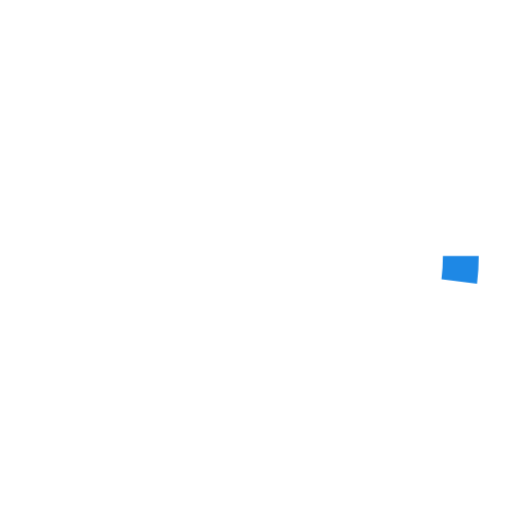
t = 0.00 s
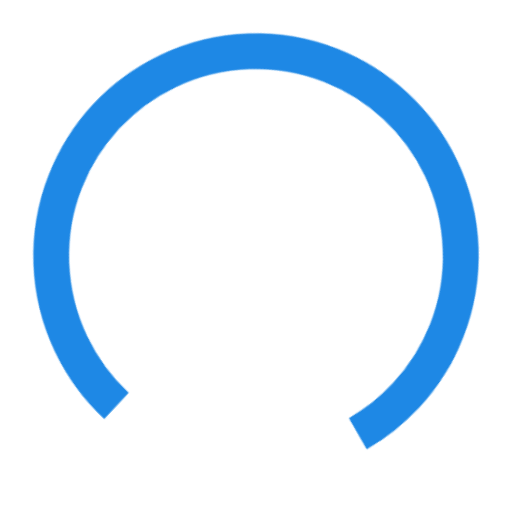
t = 0.63 s
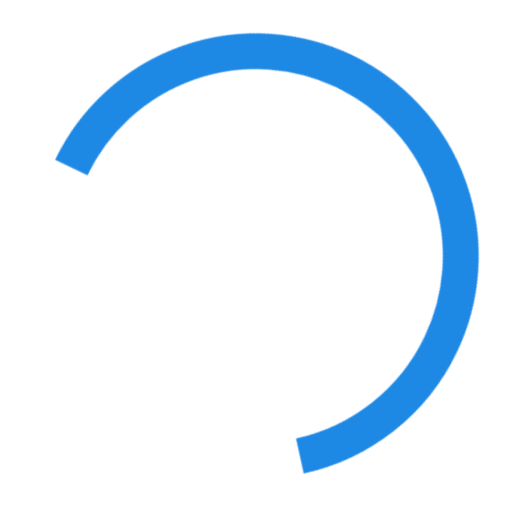
t = 1.88 s
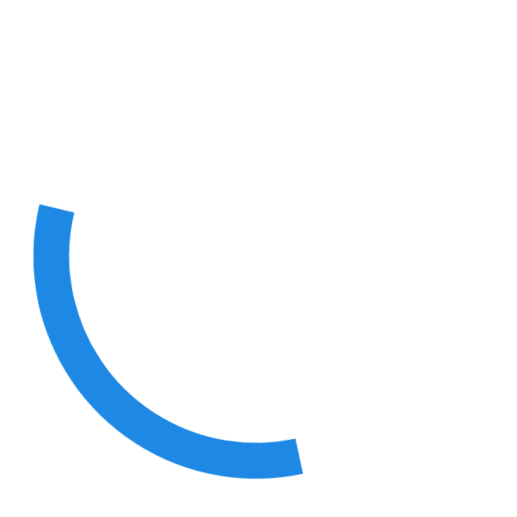
t = 2.50 s
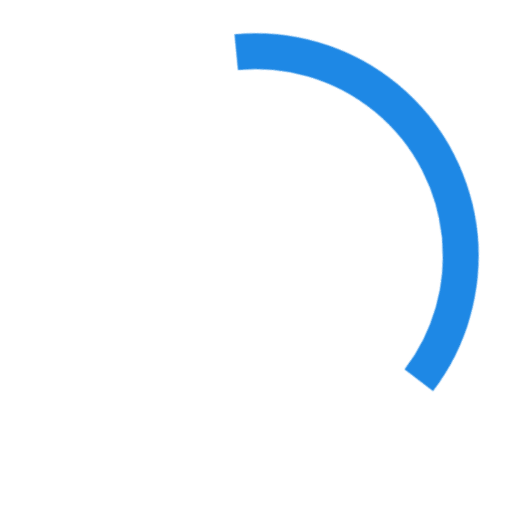
t = 3.13 s
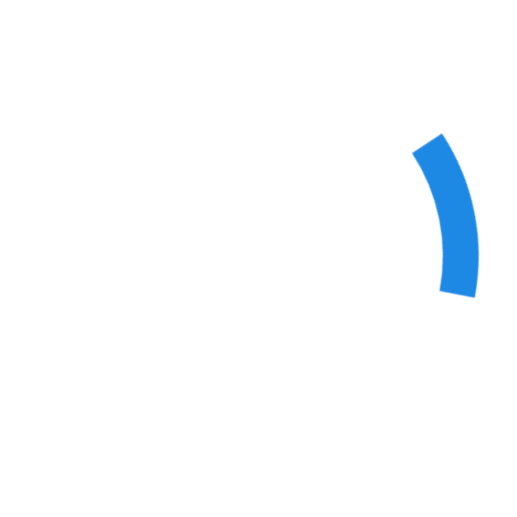
t = 4.38 s

The animated SVG that drew these frames (rendered in a browser with its animation timeline set to each time). Animation: 2 CSS @keyframes rules; one cycle of 5.00 s, repeats indefinitely.

<svg class="spinner" viewBox="0 0 100 100" xmlns="http://www.w3.org/2000/svg"><style>.spinner{animation: rotator 5s linear infinite;transform-origin: center;overflow: hidden;}@keyframes rotator{0%{transform:rotate(0deg);}100%{transform:rotate(360deg);}}.path {stroke-dasharray:270;stroke-dashoffset:0;transform-origin:center;stroke: #1e88e5;animation: dash 1.4s ease-in-out infinite;}@keyframes dash{0%{stroke-dashoffset:265;}50%{stroke-dashoffset:65;transform:rotate(90deg);}100%{stroke-dashoffset: 265;transform:rotate(360deg);}}</style><circle class="path" fill="none" stroke-width="7" stroke-linecap="butt" cx="50" cy="50" r="40"/></svg>